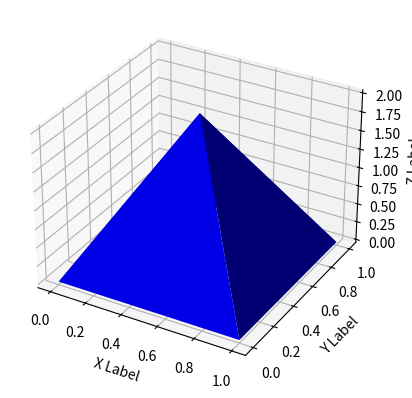

This chart was generated by the following Python code:
import numpy as np
import matplotlib.pyplot as plt
from mpl_toolkits.mplot3d import Axes3D

# กำหนดจุดในสามมิติ
x = np.array([0, 1, 1, 0, 0.5])  # กำหนดค่า x ของจุดทั้งหมด
y = np.array([0, 0, 1, 1, 0.5])  # กำหนดค่า y ของจุดทั้งหมด
z = np.array([0, 0, 0, 0, 2])  # กำหนดค่า z ของจุดทั้งหมด

# จุดแรก (0, 0, 0): จุดนี้อยู่ที่มุมหน้าซ้ายล่างของพีรามิด ซึ่งมีค่า x = 0, y = 0, z = 0
# จุดที่สอง (1, 0, 0): จุดนี้อยู่ที่มุมขวาล่างของพีรามิด ซึ่งมีค่า x = 1, y = 0, z = 0
# จุดที่สาม (1, 1, 0): จุดนี้อยู่ที่มุมขวาบนของพีรามิด ซึ่งมีค่า x = 1, y = 1, z = 0
# จุดที่สี่ (0, 1, 0): จุดนี้อยู่ที่มุมซ้ายบนของพีรามิด ซึ่งมีค่า x = 0, y = 1, z = 0
# จุดที่ห้า (0.5, 0.5, 2): จุดนี้คือจุดยอดบนสุดของพีรามิด ซึ่งอยู่ในกลางของพื้นฐานของพีรามิดและมีความสูงในแกน z เป็น 2

# สร้างกราฟสามมิติ
fig = plt.figure()
ax = fig.add_subplot(111, projection='3d')

# วาดสามเหลี่ยม
ax.plot_trisurf(x, y, z, color='b')  # วาดพื้นหลังสามเหลี่ยม

# กำหนดแกน
ax.set_xlabel('X Label')
ax.set_ylabel('Y Label')
ax.set_zlabel('Z Label')

# แสดงภาพ
plt.show()
